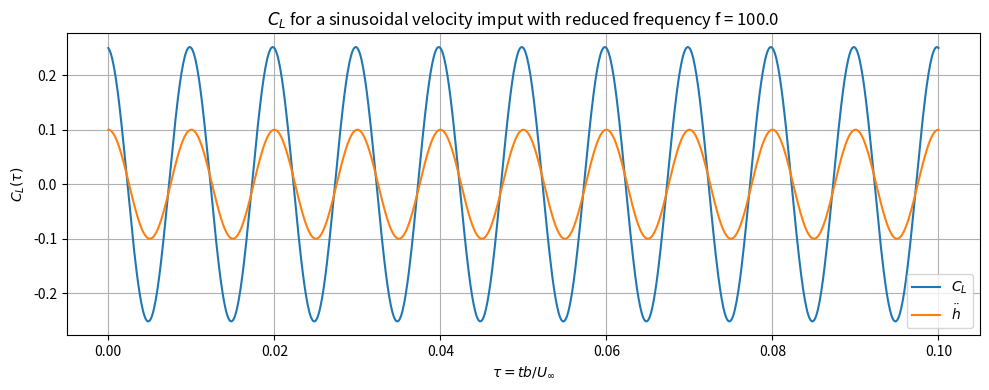
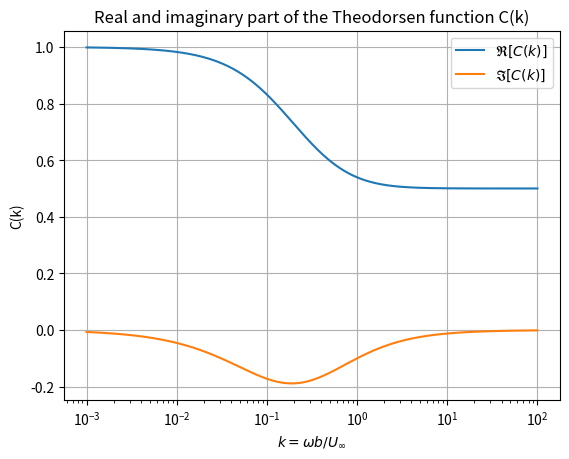

Python code for these plots, in order:
#!/usr/bin/env python3
# -*- coding: utf-8 -*-
"""
Created on Tue Mar 15 08:30:47 2022

@author: Enrico Foglia

Compute the exact Wagner function phi(t) = L(t)/L0.

The functions come from the paper S. Dawson and S. Brunton "Improved approximations to the Wagner 
function using sparse identification of nonlinear dynamics", 2021.

In particular the equation shown in the article to be the best behaved is performing terribly 
(large_times = False), while the one that should work for large t is well behaved for small t but 
fails somewhat for larger t. It is probably do to the integration approach (I have tried quad, that 
is the the best performing and allows for infinite domain, and quadrature).

"""
import numpy as np
from scipy.special import jv, yn # Bessel functions
from scipy.integrate import quad

def hankel2(n,k):
    return jv(n,k) - 1j*yn(n,k)

def Wagner(t, large_times = False): 
    if large_times == False:
        G= lambda k: (jv(1,k)*(jv(1,k)+yn(0,k))+yn(1,k)*(yn(1,k)-jv(0,k)))/((jv(1,k) + yn(0,k))**2 + (yn(1,k) - jv(0,k))**2)
        phi = 1/2 + 2/np.pi*quad(lambda k: 1/k*(G(k)-1/2)*np.sin(k*t), 0, 10, limit = int(100*t)+50)[0]
    else:    
        G= lambda k: (yn(1,k)*yn(0,k)+jv(1,k)*jv(0,k))/((jv(1,k) + yn(0,k))**2 + (yn(1,k) - jv(0,k))**2)
        phi = 1 - 2/np.pi*quad(lambda k: 1/k*G(k)*np.cos(k*t), 0, 10, limit = int(100*t))[0]
    return phi

def Theodorsen(k):
    return hankel2(1,k)/(hankel2(1,k) + hankel2(0,k)*1j)

def C_L_sinus(amplitude_alpha, amplitude_h, omega, x_pitch, t, b = 1, U_inf = 1, C1 = np.pi, C2 = 2*np.pi):
    # all distances are normalized with respect to the semichord b
    # all times are normalized with respect to the convection time b/U_inf
    # it is, as a first approximation, assumed that alpha(0) = alpha_dot(0) = h_dot(0) = 0
    # TODO: implement initial conditions
    
    a = 2*x_pitch-1 # # pitch axis with respect to 1/2 chord, normalized with the semichord [-]
    
    alpha_dotdot = amplitude_alpha*np.exp(1j*omega*b/U_inf*t) # angular acceleration [-]
    alpha_dot = 1/(1j*omega*b/U_inf)*alpha_dotdot # angular velocity [-]
    alpha = -1/(omega*b/U_inf)**2*alpha_dotdot # angle of attack [-]
    
    phi = 0.1 # phase shift velocity / angle of attack
    h_dotdot = amplitude_h*np.exp(1j*(omega*b/U_inf*t + phi)) # vertical acceleration, normalized with the semichord [-]
    h_dot = 1/(1j*omega*b/U_inf)*h_dotdot # vertical velocity [-]
    
    return np.real(C1*(h_dotdot + alpha_dot - a*alpha_dotdot) + C2*(alpha + h_dot + alpha_dot*(0.5 - a))*Theodorsen(omega*b/U_inf))

if __name__ == '__main__':
    import matplotlib.pyplot as plt

    amplitude_alpha = 0.1
    amplitude_h = 0.1
    omega = 1e2*2*np.pi # frequency of the exitation = 0.1 Hz
    x_pitch = 0.6 # position of the axis of rotation
    

    t = np.linspace(0,0.1, 1000)
    b = 1
    U_inf = 1
    h_dotdot = np.real(amplitude_h*np.exp(1j*omega*b/U_inf*t)) # vertical acceleration, normalized with the semichord [-]
    h_dot = 1e3*np.real(1/(1j*omega*b/U_inf)*h_dotdot) # vertical velocity [-]
    
    CL = C_L_sinus(amplitude_alpha, amplitude_h, omega, x_pitch, t)
    
    fig, ax = plt.subplots(figsize=(10,4), tight_layout = True)
    ax.plot(t,CL)
    ax.plot(t, h_dotdot)
    ax.set_xlabel(r'$\tau = tb/U_{\infty}$')
    ax.set_ylabel(r'$C_L(\tau)$')
    ax.set_title(f'$C_L$ for a sinusoidal velocity imput with reduced frequency f = {omega/2/np.pi}')
    ax.grid(True)
    ax.legend(['$C_L$', '$\ddot{h}$'])
    
    k = np.logspace(-3,2,1000)
    
    fig2, ax2 = plt.subplots()
    ax2.plot(k, np.real(Theodorsen(k)))
    ax2.plot(k, np.imag(Theodorsen(k)))
    ax2.set_xlabel(r'$k = \omega b/U_{\infty}$')
    ax2.set_xscale('log')
    ax2.set_ylabel('C(k)')
    ax2.set_title('Real and imaginary part of the Theodorsen function C(k)')
    ax2.legend([r'$\mathfrak{R}[C(k)]$',r'$\mathfrak{I}[C(k)]$'])
    ax2.grid(True)
    
    plt.show()
    
    
    # W = []
    # T = np.logspace(-1,3, num = 100)
    # for t in T:
    #     if t<=100:
    #         W.append(Wagner(t, large_times = False))
    #     else:
    #         W.append(Wagner(t, large_times = True))
        
    # fig, ax = plt.subplots()
    # ax.plot(T,np.ones(len(W))-W)
    # ax.set_yscale('log')
    # ax.set_xscale('log')
    # ax.grid(True)
    # ax.set_xlabel('time')
    # ax.set_ylabel('$1-\phi (t)$')
    # ax.set_title('Wagner function')
    # plt.show()
    
    
    
    
    